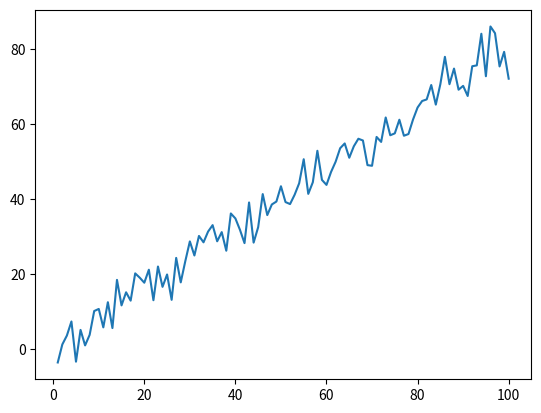

Source code (Python):
import numpy as np


class LinearRegression:
    def __init__(self, fitIntercept=True):
        self.fitIntercept = fitIntercept
        self.error = None
        self.b = None

    def fit(self, x, y):
        self.b = np.matmul(np.matmul(np.linalg.inv(np.matmul(x.T, x)), x.T), y)
        return self.b

    def predict(self, x):
        return np.matmul(self.b, x)

    def error(self, x, y):
        return np.power((self.predict(x) - y), 2)



def getClustedData2D(nSamples=400):
    center1 = (50, 60)
    center2 = (80, 20)
    distance = 20


    x1 = np.random.uniform(center1[0], center1[0] + distance, size=(nSamples,1))
    y1 = np.random.normal(center1[1], distance, size=(nSamples,1))

    x2 = np.random.uniform(center2[0], center2[0] + distance, size=(nSamples,1))
    y2 = np.random.normal(center2[1], distance, size=(nSamples,1))

    res_a = np.append(x1, y1, axis=1)
    res_a = np.append(res_a, np.zeros((nSamples,1)), axis=1)

    res_b = np.append(x2, y2, axis=1)
    res_b = np.append(res_b, np.ones((nSamples,1)), axis=1)

    res = np.append(res_a, res_b, axis=0)

    return res



def main():
    ClusterData2D = getClustedData2D()

    plt.scatter(ClusterData2D[ClusterData2D[:, 2] == 1][:, 0], ClusterData2D[ClusterData2D[:, 2] == 1][:, 1])
    plt.scatter(ClusterData2D[ClusterData2D[:, 2] == 0][:, 0], ClusterData2D[ClusterData2D[:, 2] == 0][:, 1])
    plt.show()


def main():
    X = np.linspace(1, 100, 100)
    Y = 0.8 * X + 10 * np.random.random((1, 100)) - 10 * np.random.random((1, 100))

    import matplotlib.pyplot as plt

    print(X.shape, Y.reshape(-1, 1).shape)

    plt.plot(X.reshape(-1, 1), Y.reshape(-1, 1))
    plt.show()


    model = LinearRegression()
    model.fit(X.reshape(-1, 1), Y.reshape(-1, 1))
    print(model.b)




    return


if __name__ == "__main__":
    main()
